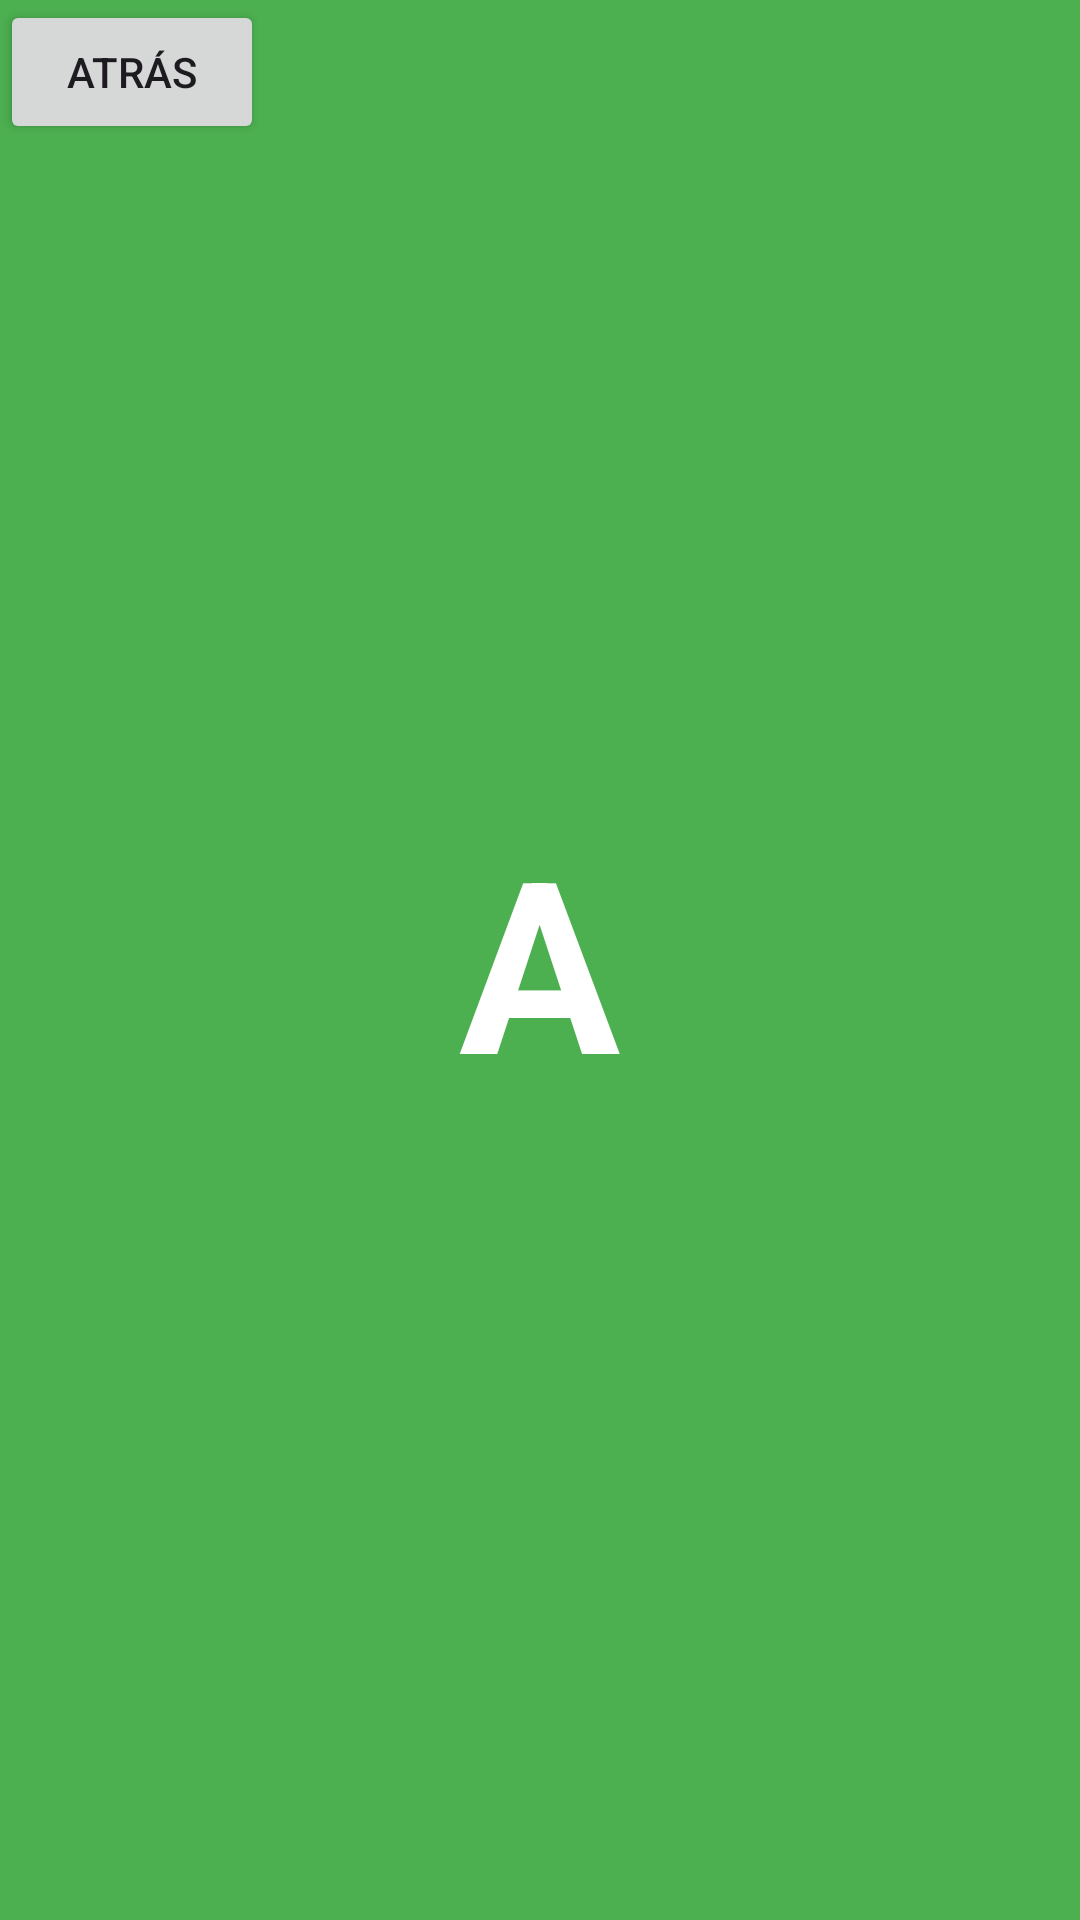

Here is an Android app screen rendered from its layout file. Give the layout XML and the strings, colors and styles it references.
<!-- AndroidManifest.xml: application theme Theme.ExampleNavigationComponentWithArgs -->
<!-- res/layout/fragment_a.xml -->
<?xml version="1.0" encoding="utf-8"?>
<FrameLayout xmlns:android="http://schemas.android.com/apk/res/android"
    xmlns:tools="http://schemas.android.com/tools"
    android:layout_width="match_parent"
    android:layout_height="match_parent"
    android:background="#4CAF50"
    tools:context=".fragments.fragment_a.FragmentA">

    <Button
        android:id="@+id/button1_a"
        android:layout_width="wrap_content"
        android:layout_height="wrap_content"
        android:text="ATRÁS" />

    <TextView
        android:id="@+id/textView1"
        android:layout_width="wrap_content"
        android:layout_height="wrap_content"
        android:layout_gravity="center"
        android:text="A"
        android:textColor="@color/white"
        android:textSize="80sp"
        android:textStyle="bold" />

</FrameLayout>
<!-- resources referenced by this layout -->
<resources>
  <style name="Theme.ExampleNavigationComponentWithArgs" parent="Base.Theme.ExampleNavigationComponentWithArgs" />
  <style name="Base.Theme.ExampleNavigationComponentWithArgs" parent="Theme.Material3.DayNight.NoActionBar">
          
          
      </style>
  <!-- not gathered from this repository: default colours our renderer supplied (Android Studio template values) -->
  <color name="white">#FFFFFFFF</color>
</resources>
